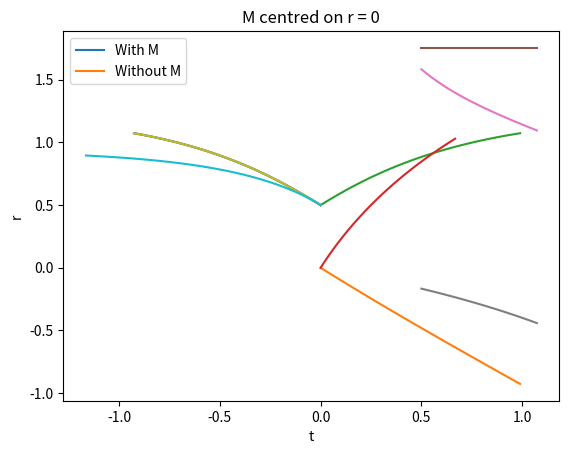

Generate this figure with matplotlib:
import numpy as np
from matplotlib import pyplot as plt
from scipy.integrate import solve_ivp

#Constants

H0 = 1
k = 0
c = 1 #km/s
OM = 0.3
OLambda = 0.7

#Scale factor definition

def a(t):
    a = np.e**(H0 * t)
    #a = H0 * t**0.5
    return(a)

def dadt(t):
    dadt = H0 * np.e**(H0 * t)
    #dadt = H0 * 0.5 * t**(-0.5)
    return(dadt)

#Define a mass distribution

M0 = 1e4   #Mass at r=0
sigma = 0.0001
width = 2 * sigma**2
M_centre = 0
rstep = 0.0001

def M(r):
    rlist = np.arange(start=0, stop=r, step=rstep)
    dm = M0 * np.e**(-1 * (rlist - M_centre)**2 / width)
    m = np.sum(dm) * rstep
    #print(r,m)
    return(m)

def dMdr(r):
    dmdr = M0 * np.e**(-1 * (r - M_centre)**2 / width)
    #print(r,dmdr)
    return(dmdr)

#Define 4 first order differential equations to solve simultaneously

def t_dot(T):
    #print(T)
    return(T)

def r_dot(R):
    #print(R)
    return(R)

def T_dot(t,r,R):
    if abs(R) < 1e-80:
        T_dot = 0
    else:
        #scales = a(t) * dadt(t)
        lnscales = 2 * t * np.log(H0) #dark energy dominated
        if k == 0:
            kterm = 1
        else:
            kterm = 1 - k * r**2
        R = abs(R)
        lnR2 = 2 * np.log(R)
        lnproduct = lnscales + lnR2
        #print(1, lnproduct, t, R)
        product = np.e**lnproduct
        if r == 0:
            Mterm = 0
        else:
            Mterm = 2 * M(r) / r 
        T_dot = -1 / (kterm - Mterm) * product
        #print(T_dot)
    return(T_dot)

def R_dot(t,r,T,R):
    if abs(R) < 1e-80:
        R_dot = 0
    else:
        scales = H0 #for dark energy dominated
        T = abs(T)
        R = abs(R)
        if (T >= 0 and R >= 0) or (T < 0 and R < 0):
            sign = 1
        else:
            sign = -1
        lnproduct = np.log(T) + np.log(R)
        #print(2, lnproduct, T, R)
        product = np.e**lnproduct
        part1 = -2 * scales * product * sign
        if r == 0:
            part2 = 0
        else:
            part2up = k * r**3 + dMdr(r) * r - M(r)
            part2down = r**2 - k * r**4 - 2 * M(r) * r
            part2 = part2up / part2down
            part2 = part2 * R**2
        R_dot = part1 + part2
        print(part1, part2)
    return(R_dot)

#Now define a function that contains them all

def overall(sigma,y):
    print(sigma, y)
    t,r,T,R = y
    y_dot = [t_dot(T), r_dot(R), T_dot(t,r,R), R_dot(t,r,T,R)]
    return(y_dot)

#Define some arbitrary initial conditions

y0 = [0, 0.5, -1, 1]

#Now do the integration

sigma = np.arange(100) * 0.01
sol = solve_ivp(overall, [0,np.max(sigma)], y0, method="LSODA", min_step=0, t_eval=sigma)

print(np.shape(sol.y))
print(np.shape(sol.t))
print(sol.status)

plt.plot(sol.y[0], sol.y[1])
plt.xlabel("t")
plt.ylabel("r")
plt.show()

plt.plot(sol.t, sol.y[0])
plt.xlabel("$\sigma$")
plt.ylabel("t")
plt.show()

plt.plot(sol.t, sol.y[1])
plt.xlabel("$\sigma$")
plt.ylabel("r")
#plt.xscale("log")
#plt.yscale("log")
plt.show()

alist = a(sol.y[0])
print(alist)

#plt.plot(sol.y[0], sol.y[1] * alist)
#plt.xlabel("t")
#plt.ylabel("Angular Diameter Distance")
#plt.show()

#Now plot r and t as functions of a for comparison

astep = np.max(alist) / 1000000

amin = np.min(alist)

def rofa(a0,amax):
    a = np.arange(start=a0, stop=amax, step=astep)
    integrand = a**(-2) * (OM * a**(-3) + OLambda)**(-0.5)
    r = np.sum(integrand) / H0 * astep
    return(r)

rs = np.arange(len(alist), dtype=float)
for i in range(len(alist)):
    rs[i] = rofa(amin, alist[i])

#plt.plot(alist, rs)
#plt.xlabel("a")
#plt.ylabel("r")
#plt.xlim([0,10])
#plt.show()

#Same again but for t

def tofa(a0,amax):
    a = np.arange(start=a0, stop=amax, step=astep)
    #print(len(a))
    integrand = a**(-1) * (OM * a**(-3) + OLambda)**(-0.5)
    t = np.sum(integrand) / H0 * astep
    return(t)

ts = np.arange(len(alist), dtype=float)
for i in range(len(alist)):
    ts[i] = tofa(amin, alist[i])

#plt.plot(alist, ts)
#plt.xlabel("a")
#plt.ylabel("t")
#plt.show()

#Plot a versus sigma

#plt.plot(sigma, alist)
#plt.xlabel("$\sigma$")
#plt.ylabel("a")
#plt.show()

#Plot comparison between r vs t from a and from the direct numerical solution

plt.plot(ts, rs)
plt.plot(sol.y[0], sol.y[1])
plt.xlabel("t")
plt.ylabel("r")
plt.legend(["f(a)", "f($\sigma$)"])
#plt.xlim([0,1e-4])
#plt.ylim([0,1e-4])
plt.show()

#Plot mass distribution
Ms = np.zeros(len(sol.y[1]))
for i in range(len(sol.y[1])):
    Ms[i] = M(sol.y[1][i])
plt.plot(sol.y[1], Ms)
plt.xlabel("r")
plt.ylabel("M")
plt.show()

print("Total mass calculated by function =", np.max(Ms))

#Plot the effect of M on the R_dot equation

p1test = -2 * dadt(sol.y[0]) / alist * sol.y[2] * sol.y[3]
p2uptest = k * sol.y[1]**3 + dMdr(sol.y[1]) * sol.y[1] - Ms
p2downtest = sol.y[1]**2 - k * sol.y[1]**4 - 2 * Ms * sol.y[1]
p2test = p2uptest / p2downtest * sol.y[3]**2
R_ratio = (p2test + p1test) / p1test

plt.plot(sol.y[1], R_ratio)
plt.xlabel("r")
plt.ylabel("R_dot with M / R_dot without M")
plt.title("Effect of M on R_dot")
plt.show()

#And the T_dot equation

Tdot_M = alist * dadt(sol.y[0]) / (1 - k * sol.y[1]**2 - 2 * Ms / sol.y[1]) * sol.y[3]**2
Tdot = alist * dadt(sol.y[0]) / (1 - k * sol.y[1]**2) * sol.y[3]**2
T_ratio = Tdot_M / Tdot 

plt.plot(sol.y[1], T_ratio)
plt.xlabel("r")
plt.ylabel("T_dot with M / T_dot without M")
plt.title("Effect of M on T_dot")
plt.show()

#Re-solve equations for M = 0 to compare r vs t plots

def T_dot2(t,r,R):
    if abs(R) < 1e-80:
        T_dot = 0
    else:
        #scales = a(t) * dadt(t)
        lnscales = 2 * t * np.log(H0) #dark energy dominated
        if k == 0:
            kterm = 1
        else:
            kterm = 1 - k * r**2
        R = abs(R)
        lnR2 = 2 * np.log(R)
        lnproduct = lnscales + lnR2
        #print(1, lnproduct, t, R)
        product = np.e**lnproduct
        Mterm = 0
        T_dot = -1 / (kterm - Mterm) * product
        #print(T_dot)
    return(T_dot)

def R_dot2(t,r,T,R):
    if abs(R) < 1e-80:
        R_dot = 0
    else:
        scales = H0 #for dark energy dominated
        T = abs(T)
        R = abs(R)
        if (T >= 0 and R >= 0) or (T < 0 and R < 0):
            sign = 1
        else:
            sign = -1
        lnproduct = np.log(T) + np.log(R)
        #print(2, lnproduct, T, R)
        product = np.e**lnproduct
        part1 = -2 * scales * product * sign
        if r == 0:
            part2 = 0
        else:
            part2up = k * r**3 
            part2down = r**2 - k * r**4
            part2 = part2up / part2down
            part2 = part2 * R**2
        R_dot = part1 + part2
        #print(part1, part2)
    return(R_dot)

def overall2(sigma,y):
    #print(sigma, y)
    t,r,T,R = y
    y_dot = [t_dot(T), r_dot(R), T_dot2(t,r,R), R_dot2(t,r,T,R)]
    return(y_dot)

sol2 = solve_ivp(overall2, [0,np.max(sigma)], y0, method="LSODA", min_step=0, t_eval=sigma)

plt.plot(sol.y[0], sol.y[1])
plt.plot(sol2.y[0], sol2.y[1])
plt.xlabel("t")
plt.ylabel("r")
plt.legend(["With M", "Without M"])
plt.title("M centred on r = " + str(M_centre))
plt.savefig("rt_withM.png", dpi=400)
plt.show()